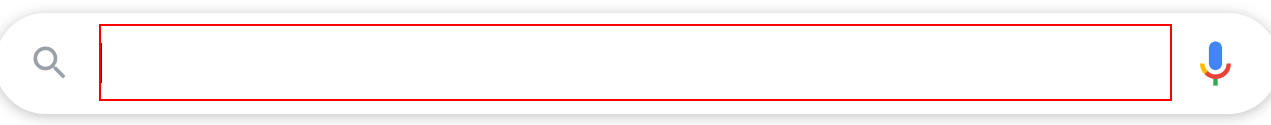
Workflow: SemiStructureDataExtraction

Step 1: type "Automation is the future[k(enter)]" into the text box

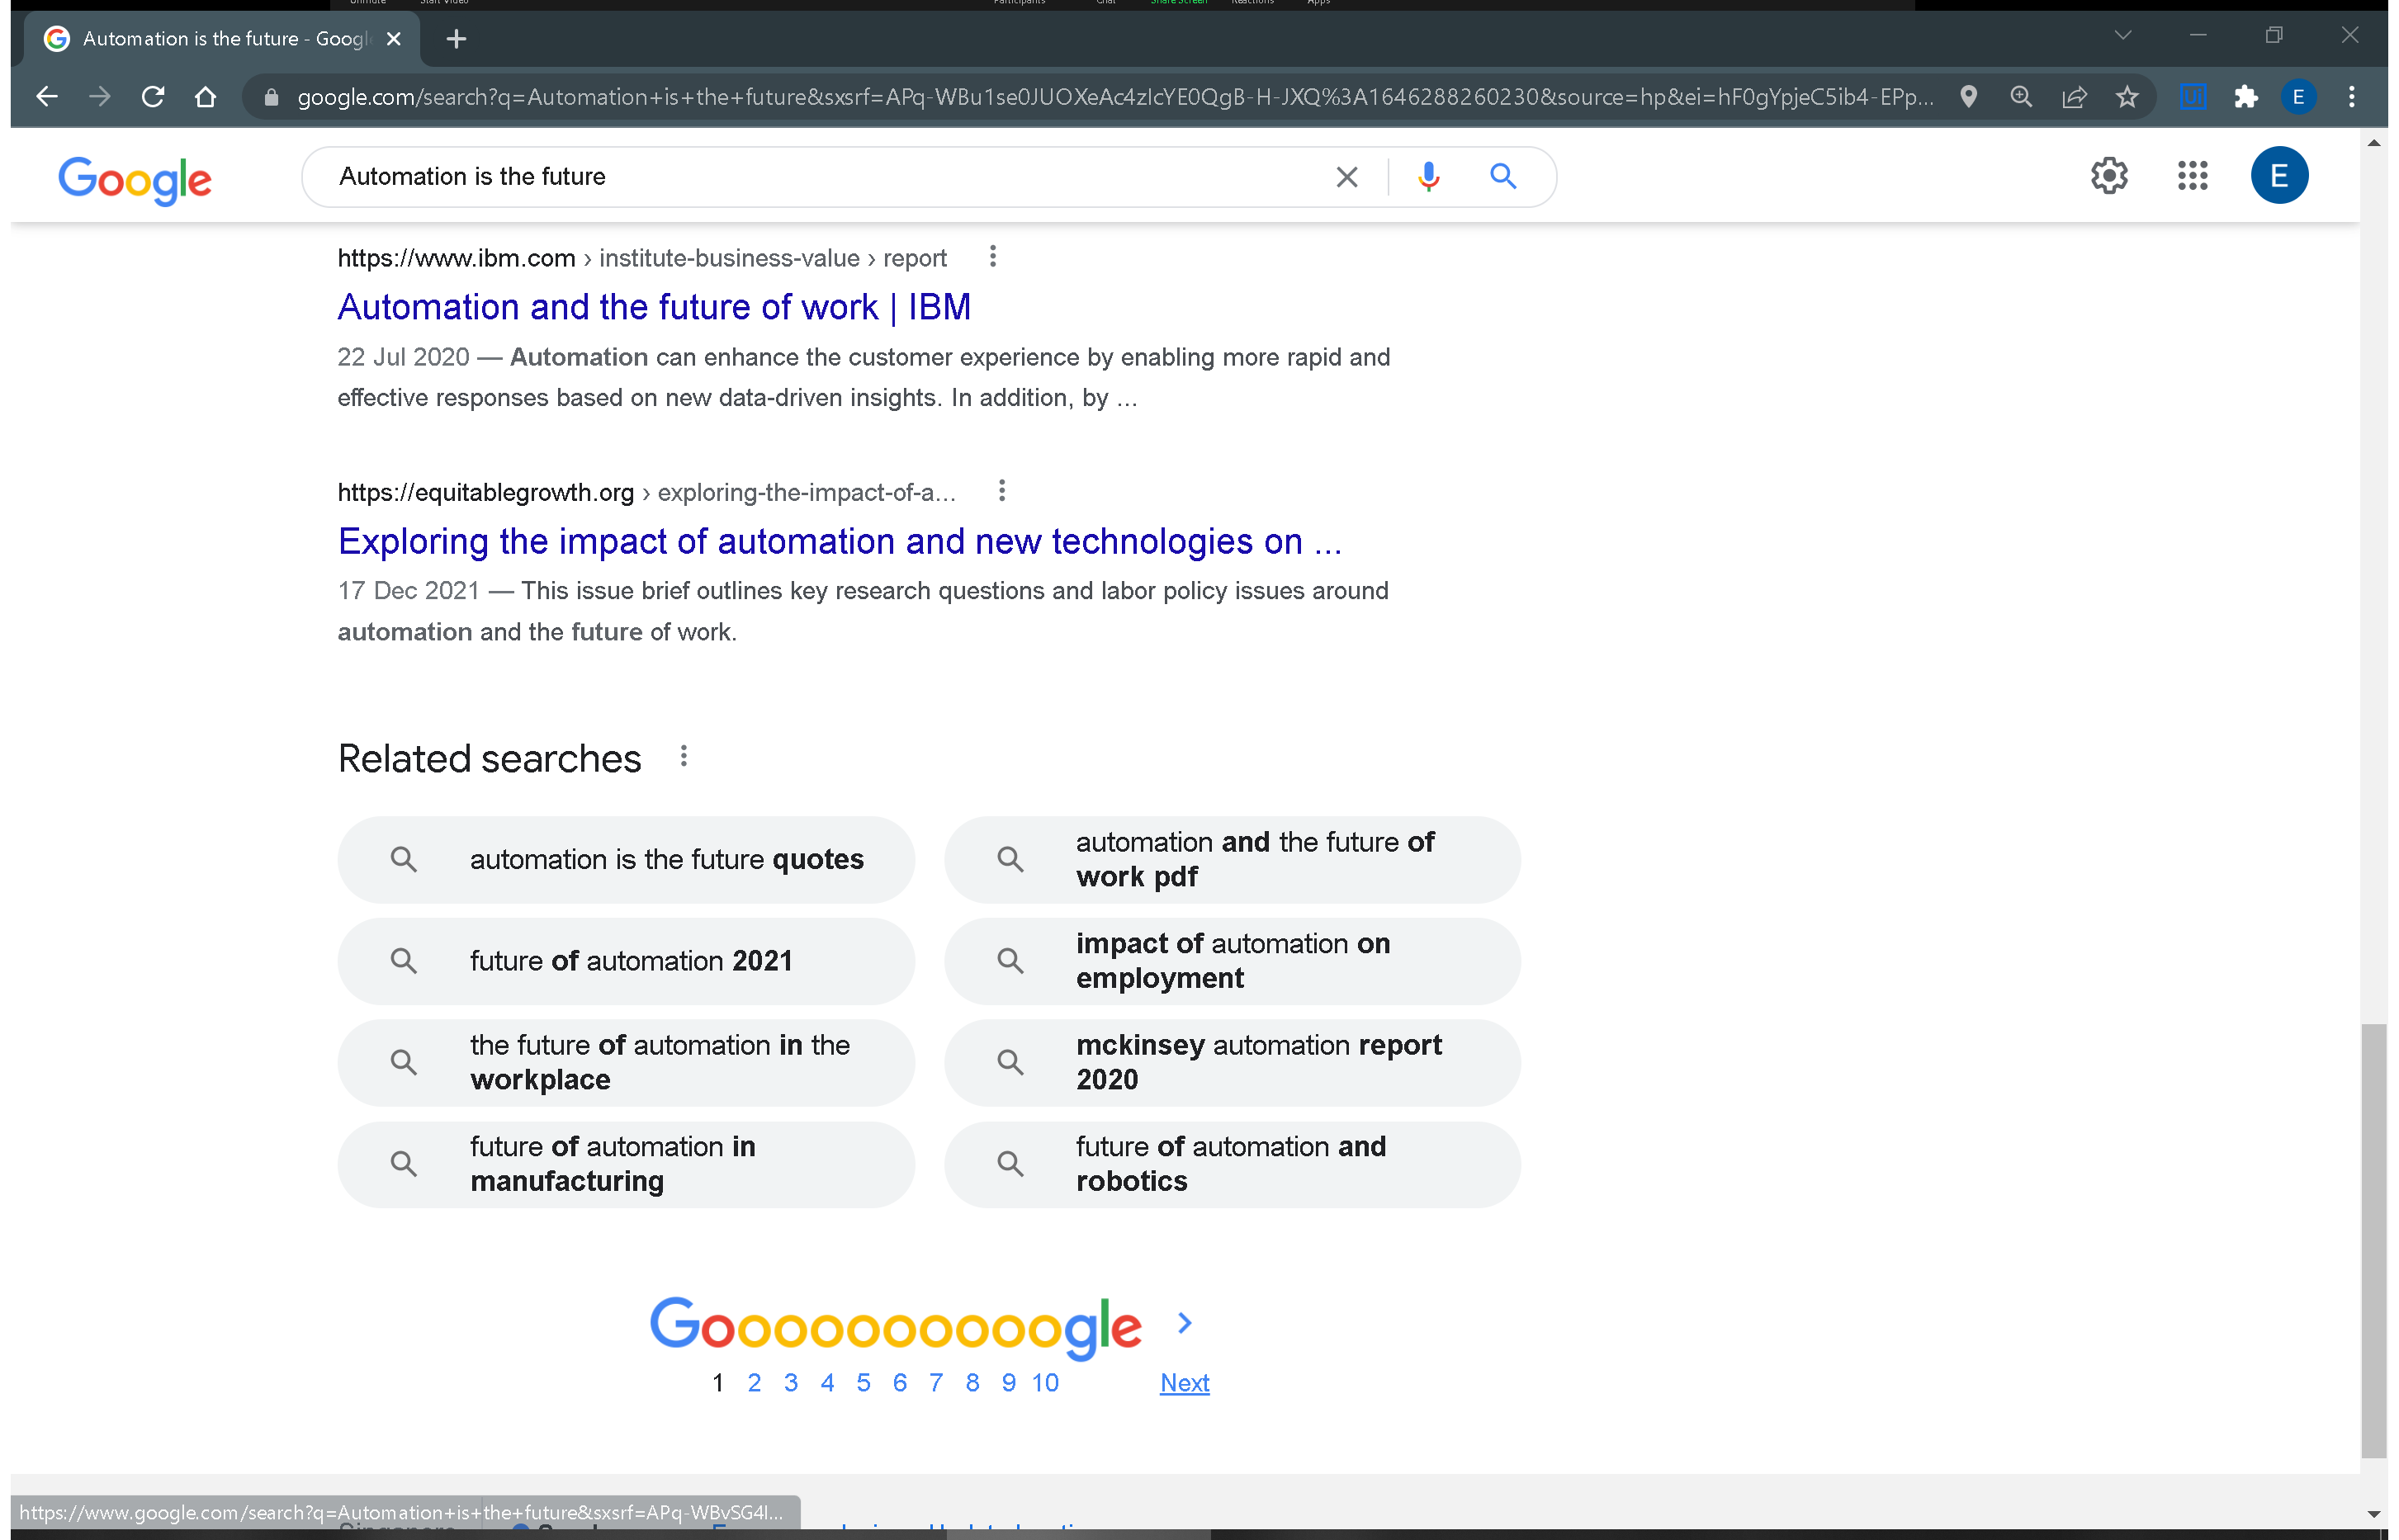
Step 2: Attach Browser 'Automatio Page' in window 'Automation is the future - Google Search' (chrome.exe)

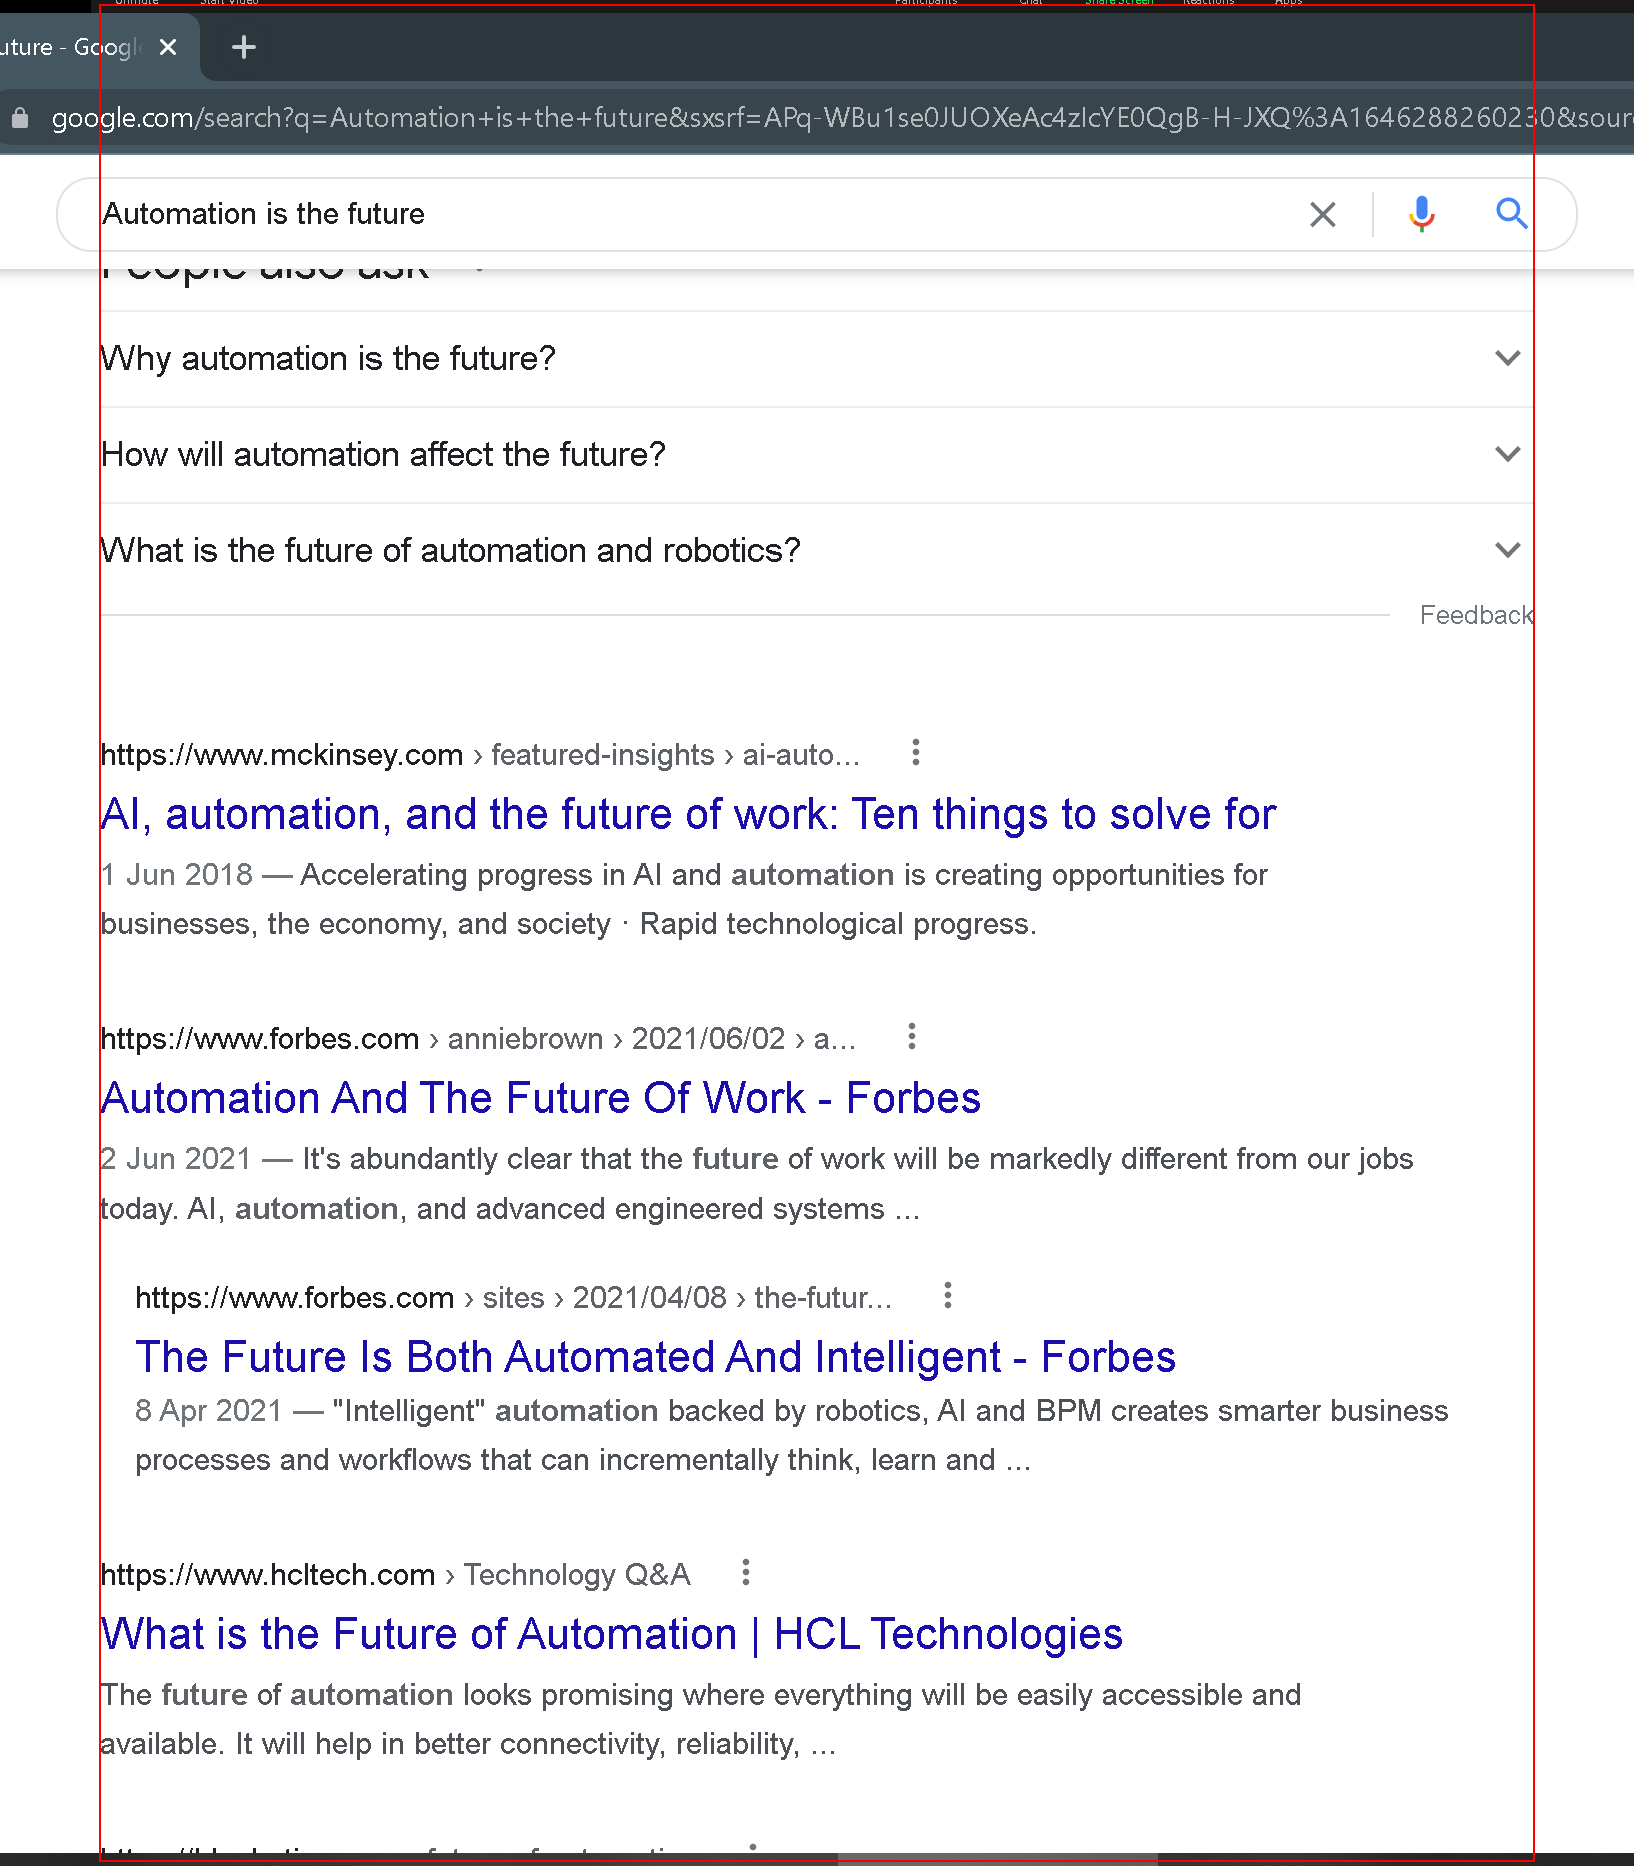
Step 3: get-text from the element 'rso'

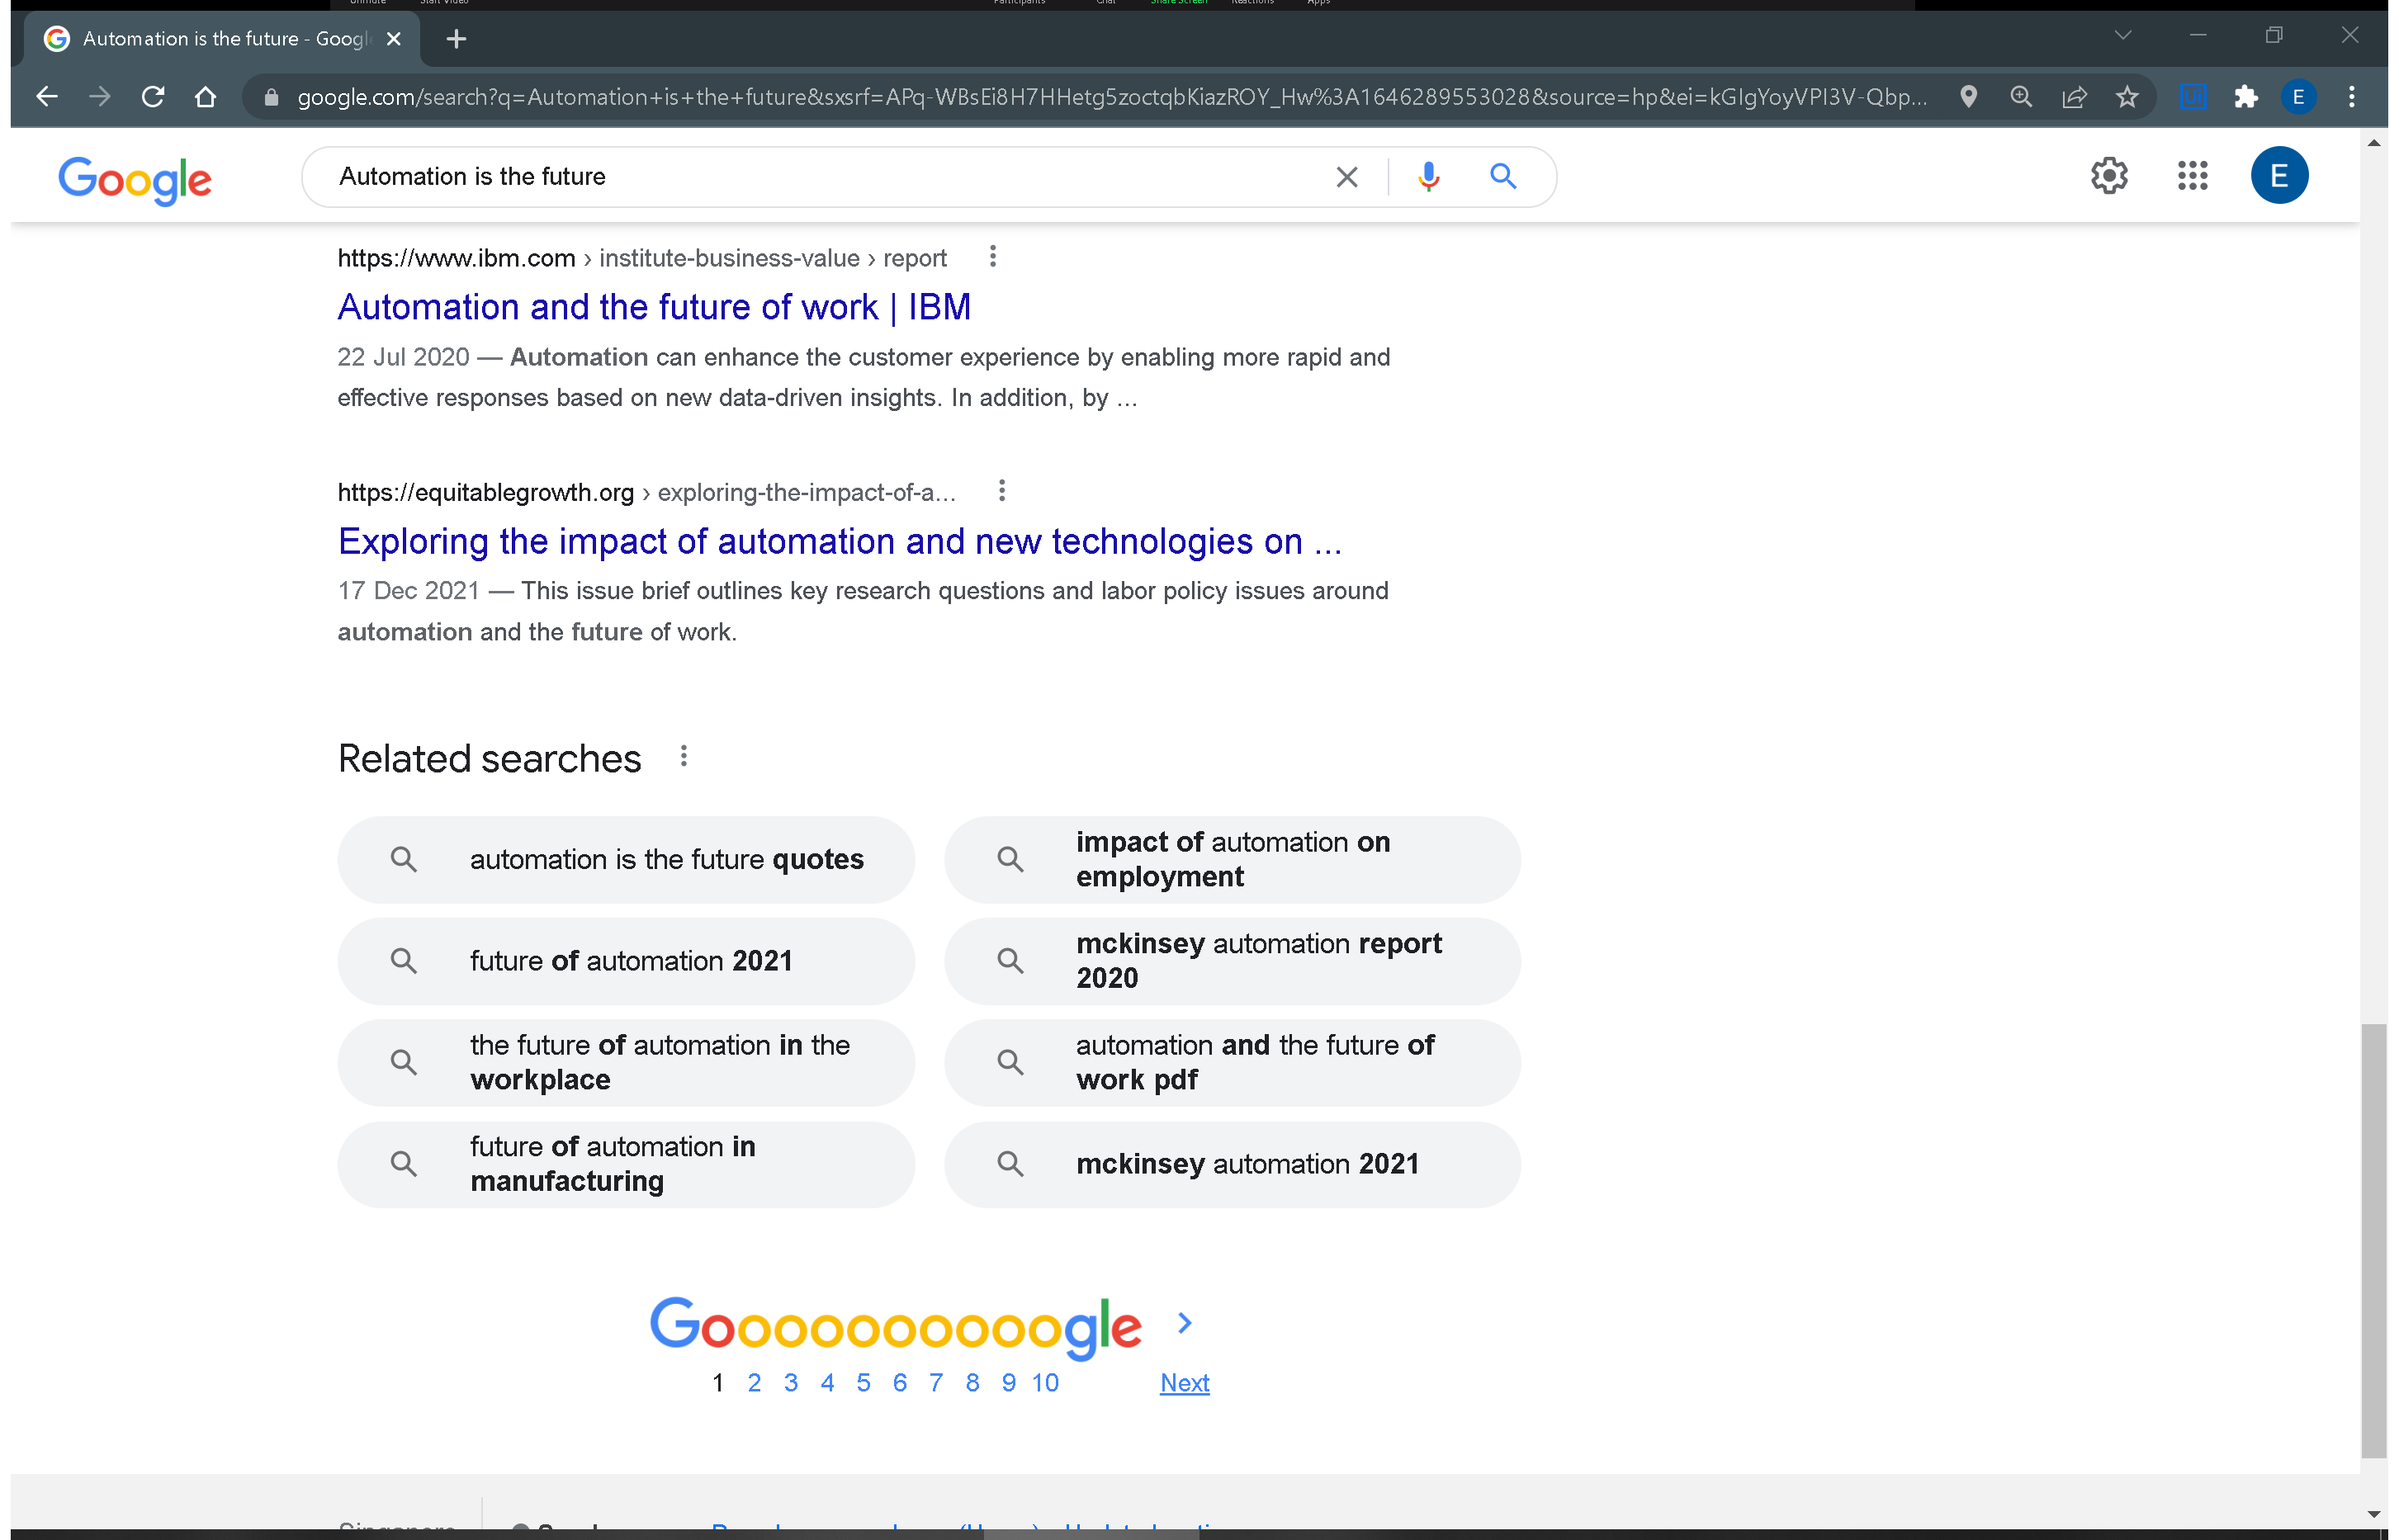
Step 4: Attach Browser 'Automatio Page' in window 'Automation is the future - Google Search' (chrome.exe)

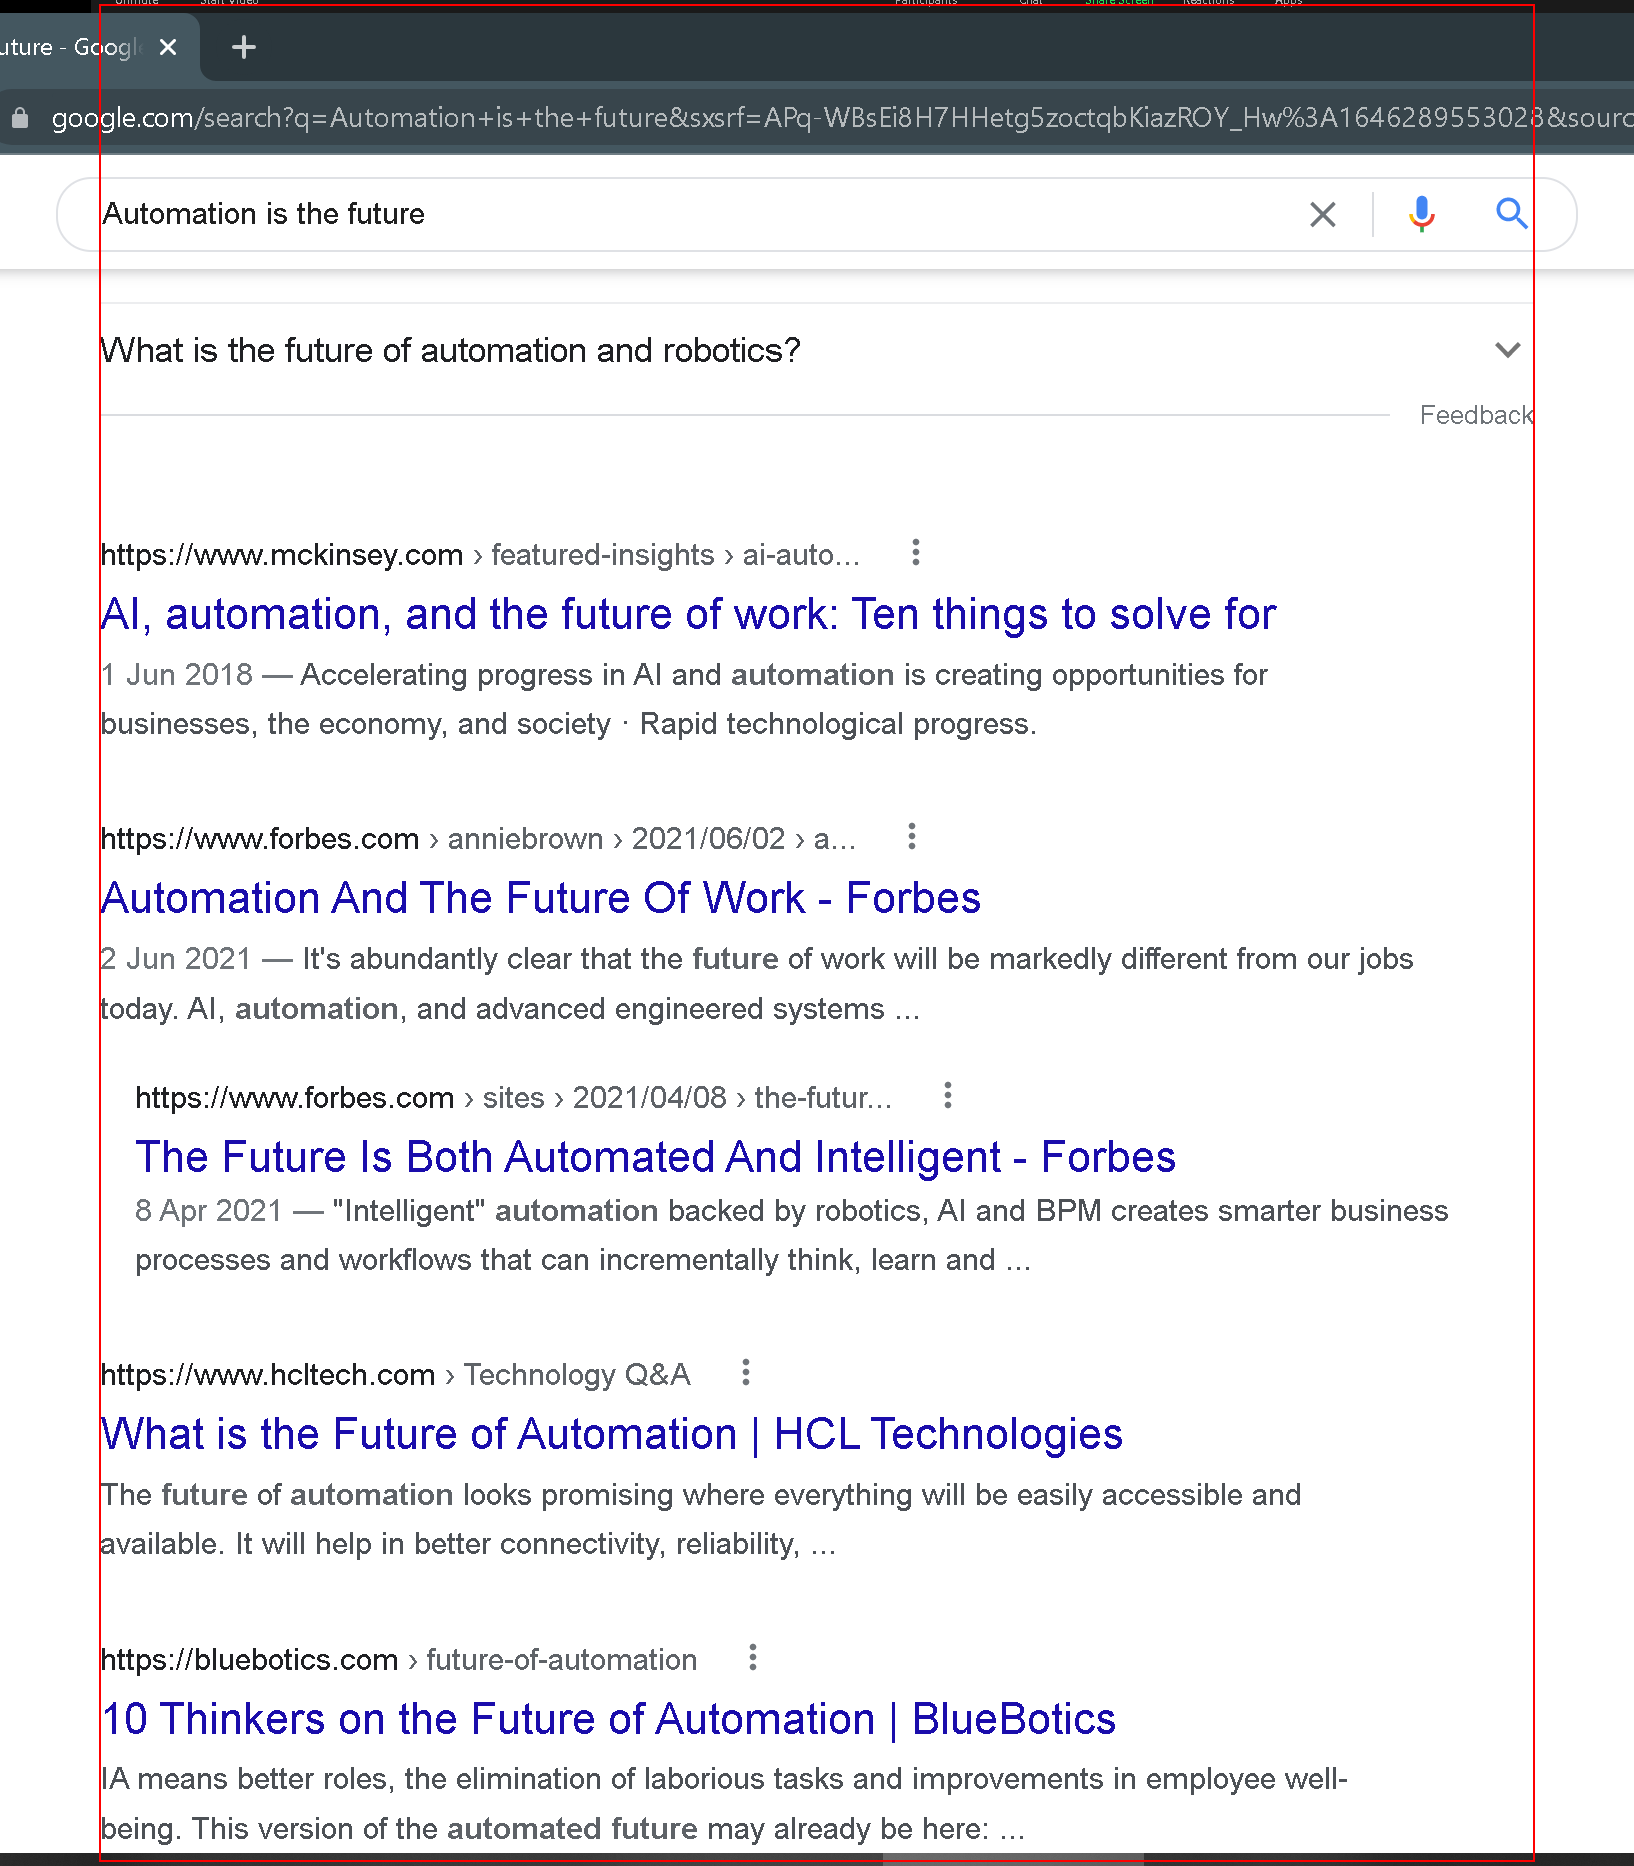
Step 5: get-text from the element 'rso'